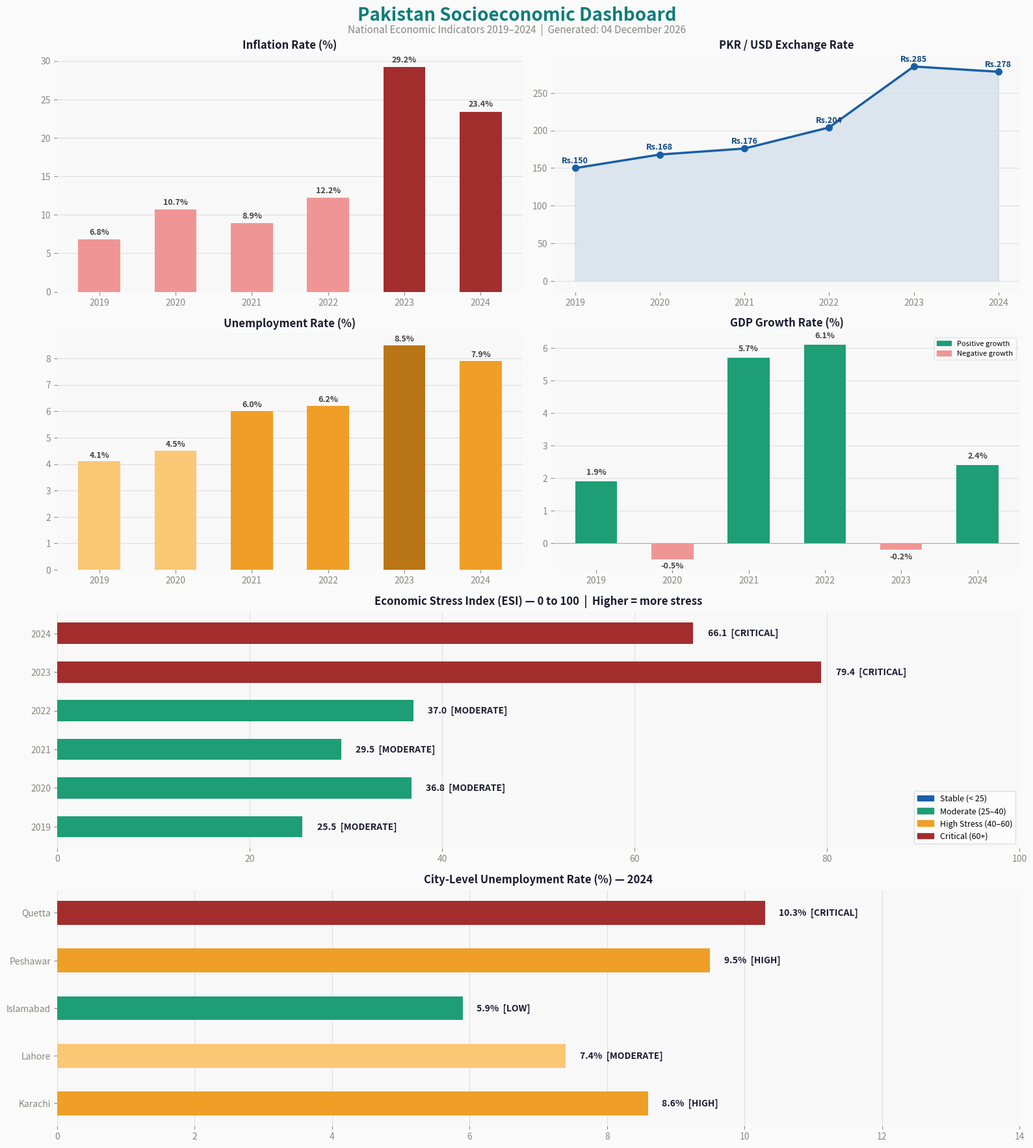

Source code (Python):
# ============================================================
#   PAKISTAN SOCIOECONOMIC DASHBOARD
#   Lab 7 — Open Ended Project
# ============================================================

import numpy as np
import pandas as pd
import matplotlib
matplotlib.use('Agg')
import matplotlib.pyplot as plt
import matplotlib.patches as mpatches
from datetime import datetime


# ─────────────────────────────────────────────
#  LAB 1 — Variables & Data Types
#  Named constants used throughout the project
# ─────────────────────────────────────────────

PROJECT_TITLE  = "Pakistan Socioeconomic Dashboard"   # str
START_YEAR     = 2019                                  # int
END_YEAR       = 2024                                  # int
ESI_CRITICAL   = 60.0                                  # float — stress threshold
ESI_HIGH       = 40.0                                  # float
ESI_MODERATE   = 25.0                                  # float
CITIES         = ["Karachi", "Lahore", "Islamabad", "Peshawar", "Quetta"]  # list
DATA_SOURCES   = {"national": "SBP / PBS / World Bank", "city": "PBS 2024"}  # dict


# ─────────────────────────────────────────────
#  LAB 3 — OOP: Base Class
# ─────────────────────────────────────────────

class EconomicIndicator:
    """
    Base class representing a single economic indicator tracked over time.
    Demonstrates: __init__, instance attributes, instance methods, __repr__
    """

    def __init__(self, name: str, unit: str, data: dict):
        """
        Args:
            name : Indicator name e.g. 'Inflation Rate'
            unit : Unit string e.g. '%', 'PKR/USD'
            data : {year (int): value (float)} dictionary  ← Lab 4
        """
        self.name = name          # str attribute
        self.unit = unit          # str attribute
        self.data = data          # dict attribute — Lab 4

    # Instance method — returns sorted list of years
    def get_years(self) -> list:
        return sorted(self.data.keys())   # list — Lab 4

    # Instance method — returns values in year order
    def get_values(self) -> list:
        return [self.data[yr] for yr in self.get_years()]   # list comprehension

    # Instance method — returns most recent (year, value) tuple
    def latest(self) -> tuple:
        latest_year = max(self.data.keys())   # Lab 2 — uses built-in max
        return latest_year, self.data[latest_year]

    # Dunder method for readable object representation
    def __repr__(self) -> str:
        yr, val = self.latest()
        return f"<EconomicIndicator | {self.name}: {val}{self.unit} ({yr})>"


# ─────────────────────────────────────────────
#  LAB 3 — OOP: Subclass (Inheritance)
# ─────────────────────────────────────────────

class CityIndicator(EconomicIndicator):
    """
    Subclass of EconomicIndicator that also stores city-level data.
    Demonstrates: inheritance, super(), method extension
    """

    def __init__(self, name: str, unit: str, data: dict, city_data: dict):
        super().__init__(name, unit, data)   # call parent __init__
        self.city_data = city_data           # extra attribute: {city: {year: value}}

    # Extended method — get latest value for a specific city
    def get_city_latest(self, city: str) -> tuple:
        if city not in self.city_data:
            return None
        city_years = self.city_data[city]
        latest_year = max(city_years.keys())
        return latest_year, city_years[latest_year]

    # Get all city values for a given year
    def get_city_values_for_year(self, year: int) -> dict:
        result = {}
        for city, years_dict in self.city_data.items():
            if year in years_dict:
                result[city] = years_dict[year]
        return result


# ─────────────────────────────────────────────
#  LAB 4 — Data Structures: Dictionaries & Lists
# ─────────────────────────────────────────────

# Dictionary: {year: value} for each national indicator
inflation = EconomicIndicator(
    name="Inflation Rate", unit="%",
    data={2019: 6.8, 2020: 10.7, 2021: 8.9,
          2022: 12.2, 2023: 29.2, 2024: 23.4}
)

rupee_rate = EconomicIndicator(
    name="PKR/USD Exchange Rate", unit=" PKR",
    data={2019: 150.0, 2020: 168.0, 2021: 176.0,
          2022: 204.0, 2023: 285.0, 2024: 278.0}
)

unemployment = EconomicIndicator(
    name="Unemployment Rate", unit="%",
    data={2019: 4.1, 2020: 4.5, 2021: 6.0,
          2022: 6.2, 2023: 8.5, 2024: 7.9}
)

gdp_growth = EconomicIndicator(
    name="GDP Growth Rate", unit="%",
    data={2019: 1.9, 2020: -0.5, 2021: 5.7,
          2022: 6.1, 2023: -0.2, 2024: 2.4}
)

# Subclass instance: city-level unemployment data
city_unemployment = CityIndicator(
    name="City Unemployment Rate", unit="%",
    data={2019: 4.1, 2020: 4.5, 2021: 6.0,
          2022: 6.2, 2023: 8.5, 2024: 7.9},
    city_data={
        "Karachi":   {2022: 7.1, 2023: 9.2, 2024: 8.6},
        "Lahore":    {2022: 5.8, 2023: 8.0, 2024: 7.4},
        "Islamabad": {2022: 4.2, 2023: 6.5, 2024: 5.9},
        "Peshawar":  {2022: 8.3, 2023: 10.1, 2024: 9.5},
        "Quetta":    {2022: 9.0, 2023: 11.2, 2024: 10.3},
    }
)

# List of all national indicators — Lab 4
all_indicators = [inflation, rupee_rate, unemployment, gdp_growth]

# Sorted list of years — Lab 4
YEARS = sorted(inflation.get_years())


# ─────────────────────────────────────────────
#  LAB 5 — NumPy: Statistical Analysis
# ─────────────────────────────────────────────

def numpy_analysis(indicator: EconomicIndicator) -> dict:
    """
    Run full NumPy statistical analysis on any indicator.
    Uses: np.array, np.mean, np.std, np.min, np.max,
          np.median, np.diff, np.abs, np.percentile
    """
    values = np.array(indicator.get_values(), dtype=float)  # NumPy array
    yearly_changes = np.diff(values)                         # year-on-year change

    return {
        "Mean":          round(float(np.mean(values)), 2),
        "Median":        round(float(np.median(values)), 2),
        "Std Dev":       round(float(np.std(values)), 2),
        "Min":           round(float(np.min(values)), 2),
        "Max":           round(float(np.max(values)), 2),
        "Avg Change/yr": round(float(np.mean(yearly_changes)), 2),
        "Worst Jump":    round(float(np.max(np.abs(yearly_changes))), 2),
        "75th Pctile":   round(float(np.percentile(values, 75)), 2),
    }


def compute_stress_index(inf_val: float, unemp_val: float,
                         rupee_val: float, gdp_val: float) -> float:
    """
    Custom Economic Stress Index (ESI) using NumPy-style weighted formula.
    Scale: 0 (best) to 100 (worst crisis).
    Weights: Inflation 40% | Unemployment 25% | PKR Rate 20% | GDP 15%
    """
    # Lab 5 — NumPy operations inside formula
    values   = np.array([inf_val, unemp_val, rupee_val, gdp_val])
    weights  = np.array([40.0, 25.0, 20.0, 15.0])

    inf_score   = min(values[0] / 30.0, 1.0) * weights[0]
    unemp_score = min(values[1] / 15.0, 1.0) * weights[1]
    rupee_score = min((values[2] - 100) / 200.0, 1.0) * weights[2]
    gdp_score   = max(0.0, (5.0 - values[3]) / 10.0) * weights[3]

    return round(float(inf_score + unemp_score + rupee_score + gdp_score), 1)


# ─────────────────────────────────────────────
#  LAB 6 — Pandas: DataFrames
# ─────────────────────────────────────────────

def build_national_dataframe() -> pd.DataFrame:
    """
    Build national indicators DataFrame.
    Lab 6: DataFrame creation, computed columns, set_index
    Lab 2: Control flow for ESI status classification
    """
    rows = []
    for yr in YEARS:   # Lab 2 — for loop
        esi = compute_stress_index(
            inflation.data.get(yr, 0),
            unemployment.data.get(yr, 0),
            rupee_rate.data.get(yr, 0),
            gdp_growth.data.get(yr, 0)
        )
        # Lab 2 — if/elif/else control flow
        if esi >= ESI_CRITICAL:
            status = "CRITICAL"
        elif esi >= ESI_HIGH:
            status = "HIGH STRESS"
        elif esi >= ESI_MODERATE:
            status = "MODERATE"
        else:
            status = "STABLE"

        rows.append({
            "Year":             yr,
            "Inflation (%)":    inflation.data.get(yr),
            "PKR/USD":          rupee_rate.data.get(yr),
            "Unemployment (%)": unemployment.data.get(yr),
            "GDP Growth (%)":   gdp_growth.data.get(yr),
            "Stress Index":     esi,
            "Status":           status,
        })

    return pd.DataFrame(rows).set_index("Year")


def build_city_dataframe() -> pd.DataFrame:
    """
    Build city-level unemployment DataFrame.
    Lab 6: DataFrame creation
    Lab 2: Control flow for severity classification
    """
    rows = []
    for city in CITIES:   # Lab 2 — for loop over list
        result = city_unemployment.get_city_latest(city)
        if result:         # Lab 2 — if condition
            yr, val = result
            # Lab 2 — if/elif/else
            if val >= 10:
                severity = "CRITICAL"
            elif val >= 8:
                severity = "HIGH"
            elif val >= 6:
                severity = "MODERATE"
            else:
                severity = "LOW"
            rows.append({
                "City":             city,
                "Unemployment (%)": val,
                "Severity":         severity
            })

    return pd.DataFrame(rows).set_index("City")


# ─────────────────────────────────────────────
#  LAB 6 — Pandas: Filtering, Sorting, Aggregation
# ─────────────────────────────────────────────

def pandas_analysis(df_national: pd.DataFrame, df_city: pd.DataFrame):
    """
    Demonstrates all three Pandas operations explicitly:
    1. Filtering  — select rows matching a condition
    2. Sorting    — sort_values() ascending and descending
    3. Aggregation — describe(), mean(), groupby-style summary
    """
    LINE = "─" * 65

    # ── FILTERING ──────────────────────────────────────────
    print(f"\n{LINE}")
    print("  PANDAS FILTERING — Crisis Years (ESI >= 40):")
    print(LINE)
    crisis = df_national[df_national["Stress Index"] >= ESI_HIGH]   # filtering
    print(crisis[["Inflation (%)", "PKR/USD", "Unemployment (%)",
                  "Stress Index", "Status"]].to_string())

    print(f"\n{LINE}")
    print("  PANDAS FILTERING — Cities with HIGH or CRITICAL unemployment:")
    print(LINE)
    high_cities = df_city[df_city["Severity"].isin(["HIGH", "CRITICAL"])]
    print(high_cities.to_string())

    # ── SORTING ────────────────────────────────────────────
    print(f"\n{LINE}")
    print("  PANDAS SORTING — Years ranked by Stress Index (worst first):")
    print(LINE)
    sorted_by_esi = df_national.sort_values("Stress Index", ascending=False)
    print(sorted_by_esi[["Inflation (%)", "Stress Index", "Status"]].to_string())

    print(f"\n{LINE}")
    print("  PANDAS SORTING — Cities ranked by Unemployment (highest first):")
    print(LINE)
    sorted_cities = df_city.sort_values("Unemployment (%)", ascending=False)
    print(sorted_cities.to_string())

    # ── AGGREGATION ────────────────────────────────────────
    print(f"\n{LINE}")
    print("  PANDAS AGGREGATION — Statistical Summary (describe):")
    print(LINE)
    numeric_cols = df_national[["Inflation (%)", "PKR/USD",
                                "Unemployment (%)", "GDP Growth (%)", "Stress Index"]]
    print(numeric_cols.describe().round(2).to_string())

    print(f"\n{LINE}")
    print("  PANDAS AGGREGATION — Average values by Status group:")
    print(LINE)
    group_summary = df_national.groupby("Status")[
        ["Inflation (%)", "Unemployment (%)", "Stress Index"]
    ].mean().round(2)
    print(group_summary.to_string())


# ─────────────────────────────────────────────
#  TERMINAL SUMMARY
# ─────────────────────────────────────────────

def print_summary(df_national: pd.DataFrame, df_city: pd.DataFrame):
    """Print full terminal summary covering all labs."""
    LINE = "=" * 65

    print(f"\n{LINE}")
    print(f"       {PROJECT_TITLE}")
    print(f"       Generated: {datetime.now().strftime('%d %B %Y, %H:%M')}")
    print(LINE)

    # Full national data table
    print("\n  SECTION 1 — NATIONAL DATA TABLE (2019–2024):\n")
    print(df_national.to_string())

    # City data
    print(f"\n{'─'*65}")
    print("  SECTION 2 — CITY UNEMPLOYMENT 2024:\n")
    print(df_city.to_string())

    # NumPy stats for ALL indicators
    print(f"\n{'─'*65}")
    print("  SECTION 3 — NUMPY STATISTICAL ANALYSIS (All Indicators):\n")
    for ind in all_indicators:   # Lab 2 — for loop over list
        stats = numpy_analysis(ind)
        print(f"  {ind.name} ({ind.unit.strip()}):")
        for stat_name, stat_val in stats.items():   # Lab 4 — dict iteration
            print(f"    {stat_name:<16}: {stat_val}")
        print()

    # Pandas filtering, sorting, aggregation
    print(f"{'─'*65}")
    print("  SECTION 4 — PANDAS OPERATIONS (Filtering / Sorting / Aggregation):")
    pandas_analysis(df_national, df_city)

    print(f"\n{LINE}")
    print(f"  Data Sources: {DATA_SOURCES['national']}")
    print(f"  ESI Formula : Inflation 40% + Unemployment 25% + PKR 20% + GDP 15%")
    print(f"{LINE}\n")


# ─────────────────────────────────────────────
#  MATPLOTLIB VISUAL DASHBOARD
# ─────────────────────────────────────────────

def get_esi_color(esi: float) -> str:
    """Lab 2 — control flow: assign bar color based on ESI severity."""
    if esi >= ESI_CRITICAL:   return '#A32D2D'
    elif esi >= ESI_HIGH:     return '#EF9F27'
    elif esi >= ESI_MODERATE: return '#1D9E75'
    else:                     return '#185FA5'


def plot_dashboard(df_national: pd.DataFrame, df_city: pd.DataFrame):
    """Generate the full 6-panel visual dashboard using Matplotlib."""
    fig = plt.figure(figsize=(16, 18))
    fig.patch.set_facecolor('#FAFAFA')

    fig.text(0.5, 0.978, PROJECT_TITLE,
             ha='center', va='top', fontsize=20, fontweight='bold', color='#0E7C7B')
    fig.text(0.5, 0.963,
             f'National Economic Indicators {START_YEAR}–{END_YEAR}  |  '
             f'Generated: {datetime.now().strftime("%d %B %Y")}',
             ha='center', va='top', fontsize=11, color='#888780')

    years_str = [str(y) for y in YEARS]
    bar_w = 0.55

    # ── Panel 1: Inflation Bar Chart ──────────────────────
    ax1 = fig.add_subplot(4, 2, 1)
    infl_vals = inflation.get_values()
    infl_colors = ['#F09595' if v < 15 else '#A32D2D' for v in infl_vals]
    bs1 = ax1.bar(years_str, infl_vals, color=infl_colors, width=bar_w, zorder=3)
    ax1.set_title('Inflation Rate (%)', fontweight='bold', fontsize=12, color='#1A1A2E', pad=8)
    ax1.set_facecolor('#F8F8F8')
    ax1.grid(axis='y', color='#DDDDDD', linewidth=0.7, zorder=0)
    ax1.tick_params(colors='#888780', labelsize=10)
    for b, v in zip(bs1, infl_vals):
        ax1.text(b.get_x() + b.get_width()/2, b.get_height() + 0.4,
                 f'{v}%', ha='center', va='bottom', fontsize=9,
                 color='#444441', fontweight='bold')
    for s in ax1.spines.values(): s.set_visible(False)

    # ── Panel 2: PKR/USD Line Chart ───────────────────────
    ax2 = fig.add_subplot(4, 2, 2)
    pkr_vals = rupee_rate.get_values()
    ax2.plot(years_str, pkr_vals, color='#185FA5', linewidth=2.5,
             marker='o', markersize=7, markerfacecolor='#185FA5', zorder=3)
    ax2.fill_between(years_str, pkr_vals, alpha=0.12, color='#185FA5')
    ax2.set_title('PKR / USD Exchange Rate', fontweight='bold', fontsize=12,
                  color='#1A1A2E', pad=8)
    ax2.set_facecolor('#F8F8F8')
    ax2.grid(axis='y', color='#DDDDDD', linewidth=0.7, zorder=0)
    ax2.tick_params(colors='#888780', labelsize=10)
    for i, (yr, val) in enumerate(zip(years_str, pkr_vals)):
        ax2.text(i, val + 4, f'Rs.{int(val)}', ha='center', va='bottom',
                 fontsize=9, color='#0C447C', fontweight='bold')
    for s in ax2.spines.values(): s.set_visible(False)

    # ── Panel 3: Unemployment Bar Chart ───────────────────
    ax3 = fig.add_subplot(4, 2, 3)
    unemp_vals = unemployment.get_values()
    unemp_colors = ['#FAC775' if v < 6 else '#EF9F27' if v < 8 else '#BA7517'
                    for v in unemp_vals]
    bs3 = ax3.bar(years_str, unemp_vals, color=unemp_colors, width=bar_w, zorder=3)
    ax3.set_title('Unemployment Rate (%)', fontweight='bold', fontsize=12,
                  color='#1A1A2E', pad=8)
    ax3.set_facecolor('#F8F8F8')
    ax3.grid(axis='y', color='#DDDDDD', linewidth=0.7, zorder=0)
    ax3.tick_params(colors='#888780', labelsize=10)
    for b, v in zip(bs3, unemp_vals):
        ax3.text(b.get_x() + b.get_width()/2, b.get_height() + 0.08,
                 f'{v}%', ha='center', va='bottom', fontsize=9,
                 color='#444441', fontweight='bold')
    for s in ax3.spines.values(): s.set_visible(False)

    # ── Panel 4: GDP Growth Bar Chart ─────────────────────
    ax4 = fig.add_subplot(4, 2, 4)
    gdp_vals = gdp_growth.get_values()
    gdp_colors = ['#F09595' if v < 0 else '#1D9E75' for v in gdp_vals]
    bs4 = ax4.bar(years_str, gdp_vals, color=gdp_colors, width=bar_w, zorder=3)
    ax4.axhline(0, color='#AAAAAA', linewidth=0.8)
    ax4.set_title('GDP Growth Rate (%)', fontweight='bold', fontsize=12,
                  color='#1A1A2E', pad=8)
    ax4.set_facecolor('#F8F8F8')
    ax4.grid(axis='y', color='#DDDDDD', linewidth=0.7, zorder=0)
    ax4.tick_params(colors='#888780', labelsize=10)
    for b, v in zip(bs4, gdp_vals):
        off = 0.15 if v >= 0 else -0.35
        ax4.text(b.get_x() + b.get_width()/2, v + off,
                 f'{v}%', ha='center', va='bottom', fontsize=9,
                 color='#444441', fontweight='bold')
    ax4.legend(handles=[
        mpatches.Patch(color='#1D9E75', label='Positive growth'),
        mpatches.Patch(color='#F09595', label='Negative growth')
    ], fontsize=8, framealpha=0.5)
    for s in ax4.spines.values(): s.set_visible(False)

    # ── Panel 5–6: Economic Stress Index (wide) ───────────
    ax5 = fig.add_subplot(4, 2, (5, 6))
    esi_vals    = list(df_national['Stress Index'])
    esi_colors  = [get_esi_color(v) for v in esi_vals]
    status_list = list(df_national['Status'])
    hb = ax5.barh(years_str, esi_vals, color=esi_colors, height=0.55, zorder=3)
    ax5.set_xlim(0, 100)
    ax5.set_title(
        'Economic Stress Index (ESI) — 0 to 100  |  Higher = more stress',
        fontweight='bold', fontsize=12, color='#1A1A2E', pad=8)
    ax5.set_facecolor('#F8F8F8')
    ax5.grid(axis='x', color='#DDDDDD', linewidth=0.7, zorder=0)
    ax5.tick_params(colors='#888780', labelsize=10)
    for b, v, st in zip(hb, esi_vals, status_list):
        ax5.text(v + 1.5, b.get_y() + b.get_height()/2,
                 f'{v}  [{st}]', va='center', fontsize=10,
                 color='#1A1A2E', fontweight='bold')
    ax5.legend(handles=[
        mpatches.Patch(color='#185FA5', label='Stable (< 25)'),
        mpatches.Patch(color='#1D9E75', label='Moderate (25–40)'),
        mpatches.Patch(color='#EF9F27', label='High Stress (40–60)'),
        mpatches.Patch(color='#A32D2D', label='Critical (60+)'),
    ], loc='lower right', fontsize=9, framealpha=0.6)
    for s in ax5.spines.values(): s.set_visible(False)

    # ── Panel 7–8: City Unemployment (wide) ───────────────
    ax6 = fig.add_subplot(4, 2, (7, 8))
    city_names    = list(df_city.index)
    city_vals     = list(df_city['Unemployment (%)'])
    severity_list = list(df_city['Severity'])

    def city_color(v: float) -> str:
        if v >= 10: return '#A32D2D'
        elif v >= 8: return '#EF9F27'
        elif v >= 6: return '#FAC775'
        else: return '#1D9E75'

    city_colors = [city_color(v) for v in city_vals]
    hc = ax6.barh(city_names, city_vals, color=city_colors, height=0.5, zorder=3)
    ax6.set_xlim(0, 14)
    ax6.set_title('City-Level Unemployment Rate (%) — 2024',
                  fontweight='bold', fontsize=12, color='#1A1A2E', pad=8)
    ax6.set_facecolor('#F8F8F8')
    ax6.grid(axis='x', color='#DDDDDD', linewidth=0.7, zorder=0)
    ax6.tick_params(colors='#888780', labelsize=10)
    for b, v, sv in zip(hc, city_vals, severity_list):
        ax6.text(v + 0.2, b.get_y() + b.get_height()/2,
                 f'{v}%  [{sv}]', va='center', fontsize=10,
                 color='#1A1A2E', fontweight='bold')
    for s in ax6.spines.values(): s.set_visible(False)

    plt.tight_layout(rect=[0, 0, 1, 0.958])
    plt.savefig('pakistan_dashboard.png', dpi=150,
                bbox_inches='tight', facecolor='#FAFAFA')
    print("  Visual dashboard saved as: pakistan_dashboard.png")


# ─────────────────────────────────────────────
#  MAIN — Entry Point
# ─────────────────────────────────────────────

if __name__ == "__main__":
    # Build Pandas DataFrames (Lab 6)
    df_national = build_national_dataframe()
    df_city     = build_city_dataframe()

    # Print full terminal summary (all labs)
    print_summary(df_national, df_city)

    # Generate visual charts (Matplotlib)
    plot_dashboard(df_national, df_city)
